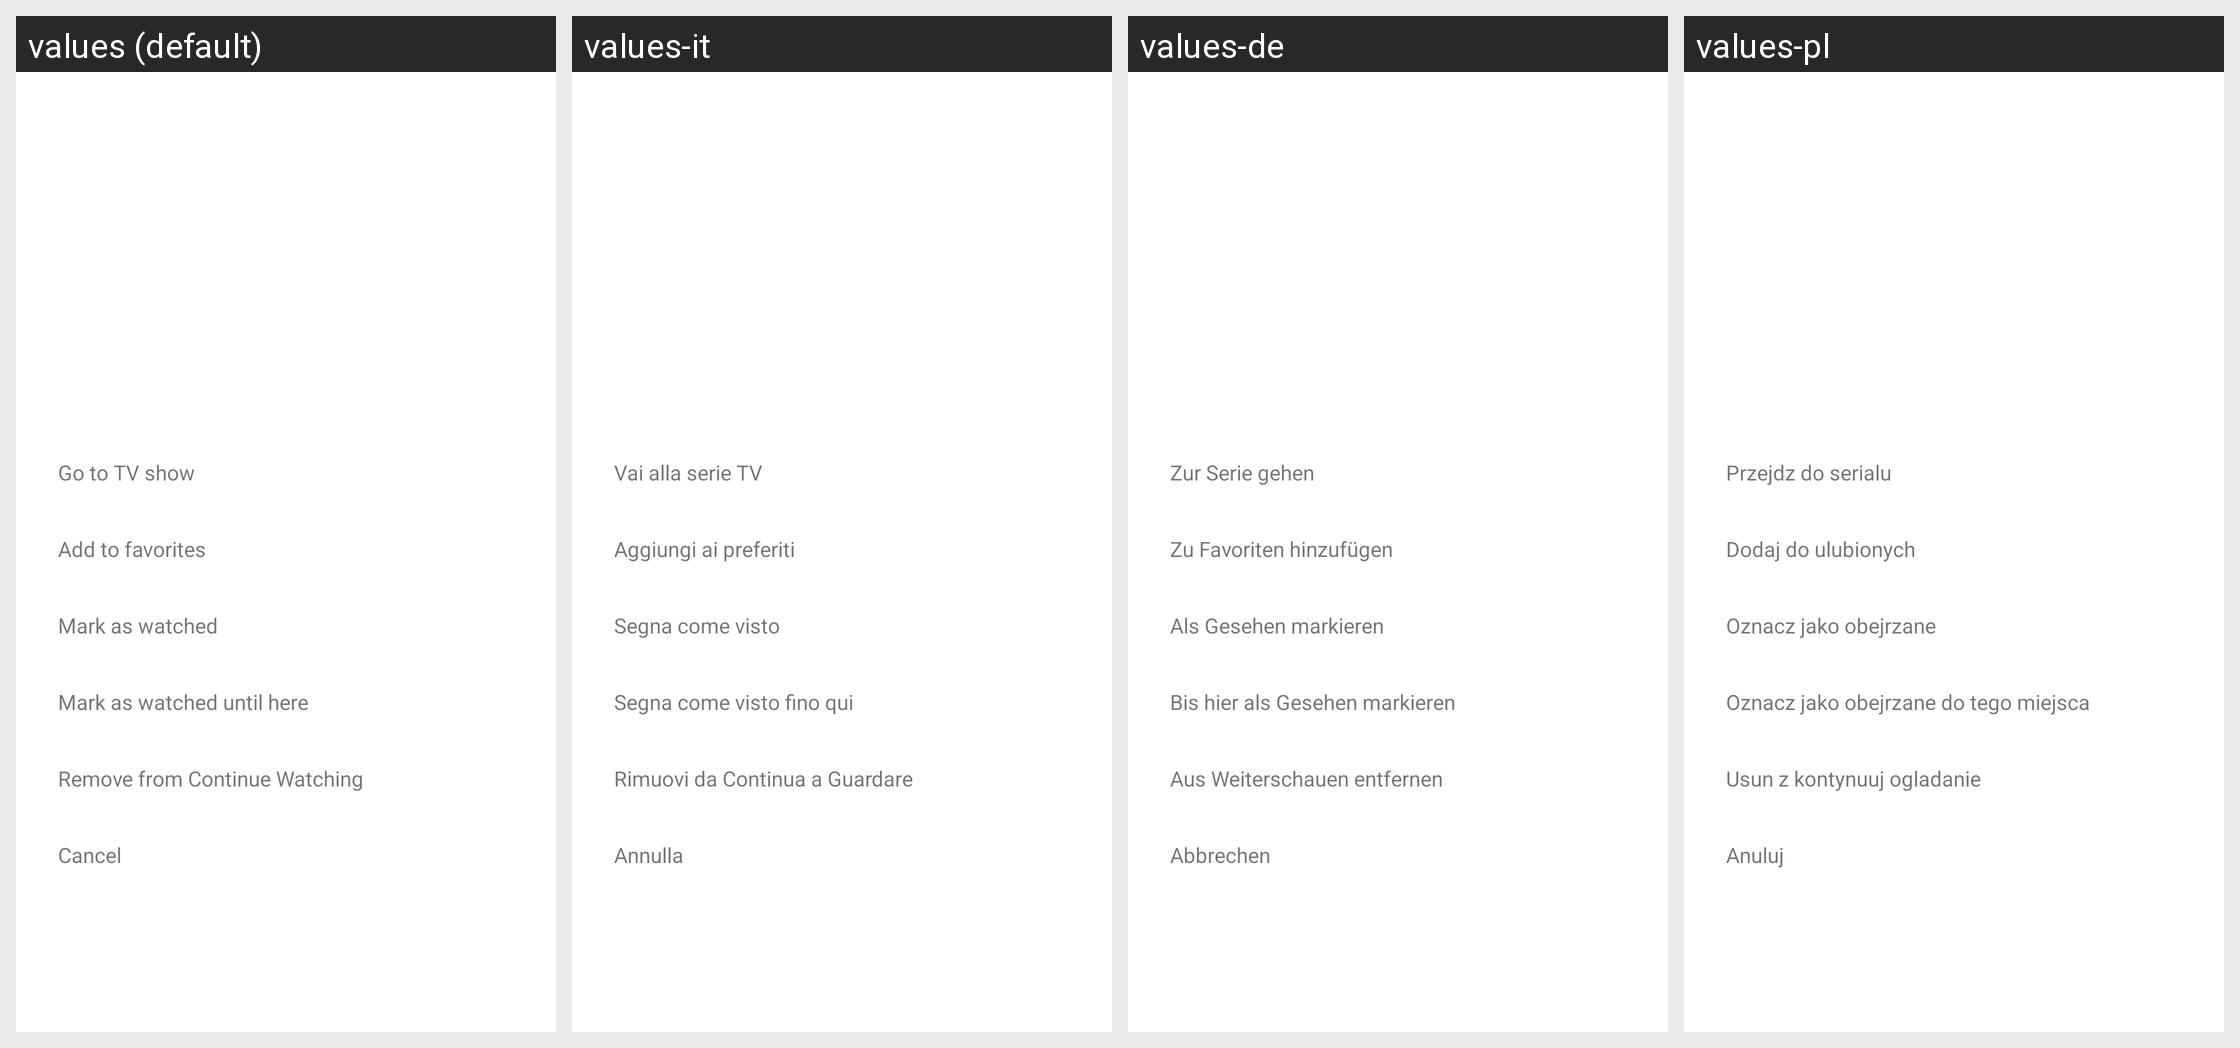

For this localized Android screen grid, give each drawn string resource with its value in every locale shown.
Android screen res/layout/dialog_show_options_tv.xml rendered under 4 locales, left to right: values (default), values-it, values-de, values-pl. Device: Nexus 5 (rendered at 1080×1920; each locale shown at half size, 540×960, under a caption strip naming it); theme Theme.MaterialComponents.DayNight.NoActionBar.
Other locales in the repository, not shown: values-ar, values-es, values-fr.
Strings drawn on this screen, with the default value and each locale's value (text and hints the layout hard-codes, and strings that could not be matched under every locale, appear in the picture but are not listed):

option_episode_open_tv_show
  values: Go to TV show
  values-it: Vai alla serie TV
  values-de: Zur Serie gehen
  values-pl: Przejdz do serialu

option_show_favorite
  values: Add to favorites
  values-it: Aggiungi ai preferiti
  values-de: Zu Favoriten hinzufügen
  values-pl: Dodaj do ulubionych

option_show_watched
  values: Mark as watched
  values-it: Segna come visto
  values-de: Als Gesehen markieren
  values-pl: Oznacz jako obejrzane

option_show_mark_all_previous_watched
  values: Mark as watched until here
  values-it: Segna come visto fino qui
  values-de: Bis hier als Gesehen markieren
  values-pl: Oznacz jako obejrzane do tego miejsca

option_clear_program
  values: Remove from Continue Watching
  values-it: Rimuovi da Continua a Guardare
  values-de: Aus Weiterschauen entfernen
  values-pl: Usun z kontynuuj ogladanie

option_cancel
  values: Cancel
  values-it: Annulla
  values-de: Abbrechen
  values-pl: Anuluj
